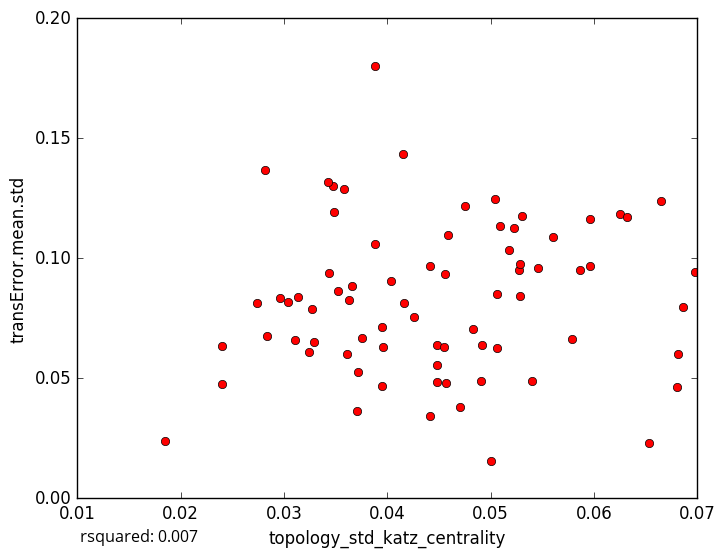

The file beside this chart, header and first rows:
topology_std_katz_centrality, transError.mean.std
0.03581, 0.1288
0.05062, 0.06261
0.0371, 0.03632
0.01847, 0.02402
0.06532, 0.02318
0.05041, 0.1247
0.06252, 0.1184
0.03884, 0.106
0.03952, 0.04688
0.03718, 0.05256
0.03291, 0.06527
0.04701, 0.03804
0.04905, 0.0487
0.06807, 0.04655
0.05005, 0.0157
0.06861, 0.07955
0.0324, 0.06099
0.02399, 0.06345
0.04755, 0.1217
0.05605, 0.1088
0.05959, 0.1165
0.06652, 0.124
0.0632, 0.117
0.03435, 0.09385
0.05866, 0.09491
0.05093, 0.1134
0.06975, 0.09406
0.04155, 0.1432
0.02396, 0.0477
0.04159, 0.08151
0.04477, 0.04829
0.04583, 0.1099
0.03037, 0.08158
0.04917, 0.06398
0.04409, 0.0966
0.03469, 0.1302
0.04413, 0.03444
0.03633, 0.08253
0.03274, 0.07872
0.04824, 0.07036
0.02811, 0.1369
0.0343, 0.1317
0.04479, 0.06385
0.0296, 0.08322
0.05224, 0.1127
0.03653, 0.08828
0.04545, 0.06307
0.04036, 0.0905
0.05282, 0.08445
0.02739, 0.08126
0.04565, 0.04783
0.05786, 0.06655
0.03959, 0.06304
0.03527, 0.08621
0.05275, 0.09517
0.04557, 0.09363
0.03139, 0.08385
0.0284, 0.06753
0.03953, 0.07116
0.04262, 0.07549
... 18 more rows
